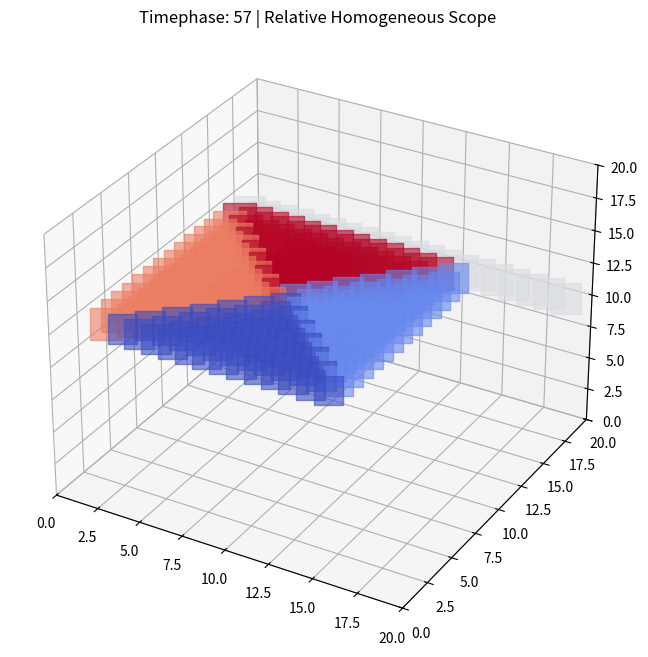

Write Python code to recreate this figure.
import numpy as np
import matplotlib.pyplot as plt
import matplotlib.animation as animation
from mpl_toolkits.mplot3d import Axes3D

# Parameters
grid_size = 20
num_frames = 60
wave_speed = 1.0
drag_threshold = 1.5

# Initialize grid (Macro cells, 1s/s frame)
# 0 = empty space, 1 = active boundary, >1 = subdivided micro-frame density
grid = np.zeros((grid_size, grid_size, grid_size))

# Setup figure
fig = plt.figure(figsize=(8, 8))
ax = fig.add_subplot(111, projection='3d')
ax.set_xlim(0, grid_size)
ax.set_ylim(0, grid_size)
ax.set_zlim(0, grid_size)
ax.set_title("Relative Homogeneous Scope:\nOrthogonal Time Dilation & Cell Subdivision")
ax.set_xlabel("X (Space Frame)")
ax.set_ylabel("Y (Space Frame)")
ax.set_zlabel("Z (Space Frame)")

# Initial wave positions (Orthogonal 2D waves)
wave1_x = 0
wave2_y = grid_size - 1

def update(frame):
    global grid, wave1_x, wave2_y
    ax.clear()
    ax.set_xlim(0, grid_size)
    ax.set_ylim(0, grid_size)
    ax.set_zlim(0, grid_size)
    ax.set_title(f"Timephase: {frame} | Relative Homogeneous Scope")

    # Reset macro grid slightly (cooling/dissipation)
    grid = grid * 0.9

    # Propagate waves
    if frame < grid_size / 2:
        # Wave 1 moving +x
        wave1_x = int(frame * wave_speed)
        if wave1_x < grid_size:
            grid[wave1_x, :, grid_size//2] += 1.0

        # Wave 2 moving -y
        wave2_y = int(grid_size - 1 - frame * wave_speed)
        if wave2_y >= 0:
            grid[:, wave2_y, grid_size//2] += 1.0

    # Check for subdivision (intersection)
    # Where density > drag_threshold, cell subdivides (represented by higher integer values/colors)
    subdivided = np.where(grid > drag_threshold)

    if len(subdivided[0]) > 0:
        # 0-1-2 Unit logic: 2c space applies inward opposition
        # The subdivided cells pull neighboring energy into a rotational cluster (voxel ball)
        cx, cy, cz = np.mean(subdivided[0]), np.mean(subdivided[1]), np.mean(subdivided[2])

        # Localized Temporal Drag: Convert linear to rotational density
        for x, y, z in zip(subdivided[0], subdivided[1], subdivided[2]):
            # Increase density drastically to represent the 0.1s/s micro-frame chaotic interaction
            grid[x, y, z] += 0.5

            # Simulated rotation/orbiting of micro-frames around the center of mass
            # We don't move "particles", we transfer cell energy orthogonally
            dx = x - cx
            dy = y - cy

            # Simple orthogonal transfer (curl)
            nx = int(np.clip(cx - dy, 0, grid_size-1))
            ny = int(np.clip(cy + dx, 0, grid_size-1))

            if grid[nx, ny, z] < grid[x, y, z]:
                transfer = grid[x, y, z] * 0.2
                grid[nx, ny, z] += transfer
                grid[x, y, z] -= transfer

    # Plot voxels
    x, y, z = np.where(grid > 0.2)
    colors = grid[x, y, z]

    # Colormap: low energy = blue (macro), high energy = red (micro/subdivided)
    sc = ax.scatter(x, y, z, c=colors, cmap='coolwarm', s=colors*100, alpha=0.6, marker='s')

    return sc,

# Create animation
ani = animation.FuncAnimation(fig, update, frames=num_frames, interval=100, blit=False)

# Save animation
try:
    ani.save('homogeneous_scope_subdivision.gif', writer='imagemagick')
    print("Successfully generated homogeneous_scope_subdivision.gif")
except Exception as e:
    print(f"Imagemagick failed, trying Pillow: {e}")
    try:
        ani.save('homogeneous_scope_subdivision.gif', writer='pillow')
        print("Successfully generated homogeneous_scope_subdivision.gif using Pillow")
    except Exception as e:
        print(f"Failed to generate gif: {e}")
